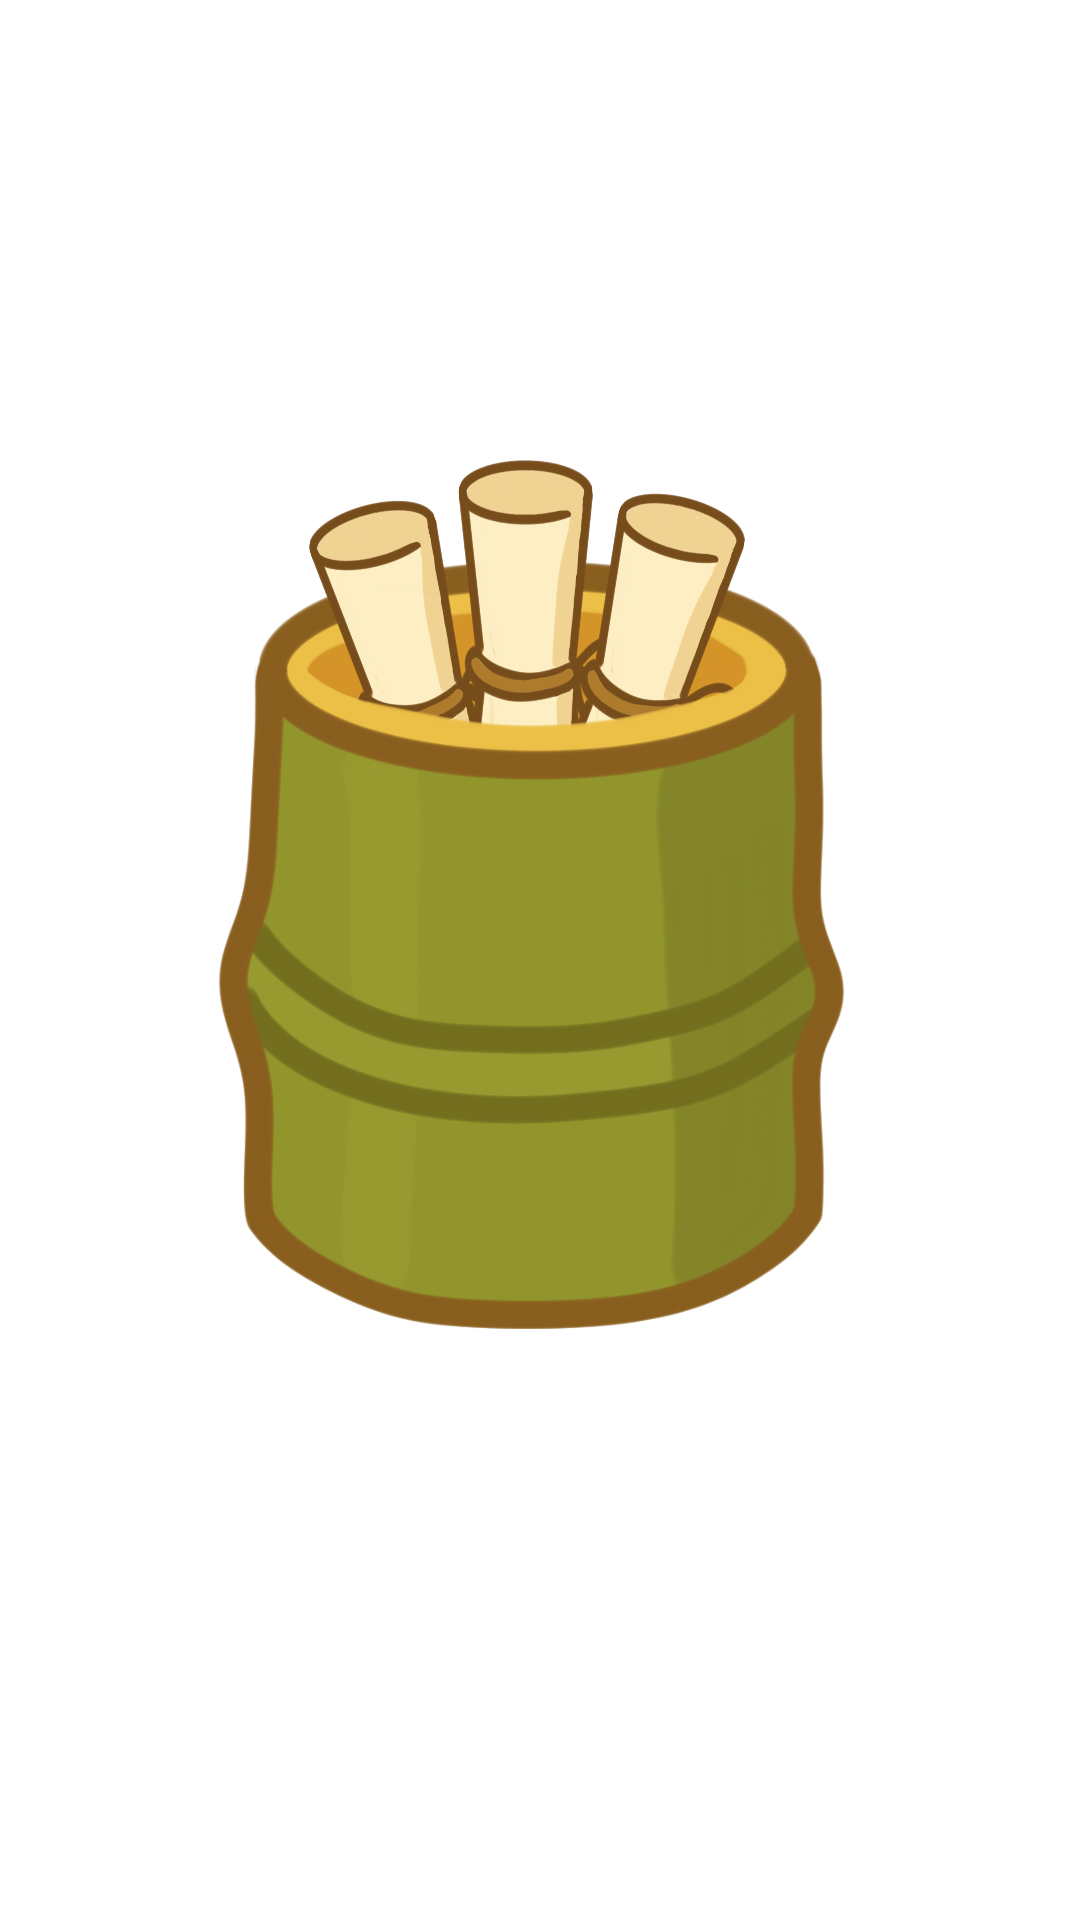

Here is an Android app screen rendered from its layout file. Give the layout XML and the strings, colors and styles it references.
<!-- AndroidManifest.xml: activity theme Theme.MyApplication.Transparent -->
<!-- res/layout/activity_fortune_anim.xml -->
<?xml version="1.0" encoding="utf-8"?>
<FrameLayout xmlns:android="http://schemas.android.com/apk/res/android"
    android:id="@+id/root"
    android:layout_width="match_parent"
    android:layout_height="match_parent"
    android:background="@android:color/transparent"
    android:clipChildren="false"
    android:clipToPadding="false">

    <LinearLayout
        android:id="@+id/container"
        android:layout_width="match_parent"
        android:layout_height="match_parent"
        android:gravity="center"
        android:orientation="vertical"
        android:paddingTop="24dp"
        android:paddingBottom="24dp"
        android:clipChildren="false"
        android:clipToPadding="false">

        
        <FrameLayout
            android:id="@+id/stage"
            android:layout_width="240dp"
            android:layout_height="320dp"
            android:clipChildren="false"
            android:clipToPadding="false">

            
            <ImageView
                android:id="@+id/img_bamboo_back"
                android:layout_width="match_parent"
                android:layout_height="match_parent"
                android:src="@drawable/fortune_bamboo_back"
                android:scaleType="fitCenter"
                android:contentDescription="@null" />

            
            <ImageView
                android:id="@+id/img_scroll_left"
                android:layout_width="150dp"
                android:layout_height="150dp"
                android:layout_gravity="top|center_horizontal"
                android:translationX="-36dp"
                android:rotation="-15"
                android:src="@drawable/fortune_scroll"
                android:scaleType="fitCenter"
                android:contentDescription="@null" />

            <ImageView
                android:id="@+id/img_scroll_mid"
                android:layout_width="155dp"
                android:layout_height="155dp"
                android:layout_gravity="top|center_horizontal"
                android:layout_marginTop="-12dp"
                android:src="@drawable/fortune_scroll"
                android:scaleType="fitCenter"
                android:contentDescription="@null" />

            <ImageView
                android:id="@+id/img_scroll_right"
                android:layout_width="150dp"
                android:layout_height="150dp"
                android:layout_gravity="top|center_horizontal"
                android:translationX="36dp"
                android:rotation="15"
                android:src="@drawable/fortune_scroll"
                android:scaleType="fitCenter"
                android:contentDescription="@null" />

            
            <ImageView
                android:id="@+id/img_bamboo_front"
                android:layout_width="match_parent"
                android:layout_height="match_parent"
                android:src="@drawable/fortune_bamboo_front"
                android:scaleType="fitCenter"
                android:contentDescription="@null" />

            
            <ImageView
                android:id="@+id/img_scroll_open"
                android:layout_width="240dp"
                android:layout_height="480dp"
                android:layout_gravity="top|center_horizontal"
                android:layout_marginTop="-80dp"
                android:alpha="0"
                android:src="@drawable/fortune_scroll_open"
                android:scaleType="fitXY"
                android:contentDescription="@null" />

            
            <TextView
                android:id="@+id/txt_fortune_on_paper"
                android:layout_width="170dp"
                android:layout_height="220dp"
                android:layout_gravity="top|center_horizontal"
                android:layout_marginTop="10dp"
                android:alpha="0"
                android:gravity="center"
                android:textAlignment="center"
                android:includeFontPadding="false"
                android:lineSpacingExtra="0dp"
                android:maxLines="12"
                android:ellipsize="end"
                android:textSize="24sp"
                android:textStyle="bold"
                android:fontWeight="900"
                android:textColor="#D48E29" />

        </FrameLayout>
    </LinearLayout>

</FrameLayout>
<!-- resources referenced by this layout -->
<resources>
  <!-- drawable fortune_bamboo_back: png bitmap (drawable, 210362 bytes) -->
  <!-- drawable fortune_bamboo_front: png bitmap (drawable, 178182 bytes) -->
  <!-- drawable fortune_scroll: png bitmap (drawable, 156084 bytes) -->
  <!-- drawable fortune_scroll_open: png bitmap (drawable, 128697 bytes) -->
  <style name="Theme.MyApplication.Transparent" parent="Theme.MyApplication">
          <item name="android:windowBackground">@android:color/transparent</item>
          <item name="android:colorBackground">@android:color/transparent</item>
          <item name="android:windowIsTranslucent">true</item>
          <item name="android:backgroundDimEnabled">false</item>
  
          <item name="android:statusBarColor">@android:color/transparent</item>
          <item name="android:navigationBarColor">@android:color/transparent</item>
  
          
          <item name="android:windowFullscreen">true</item>
      </style>
  <style name="Theme.MyApplication" parent="android:Theme.Material.Light.NoActionBar" />
</resources>
